Run: headless pygame with SDL's dummy video driver; simulated clock (each Clock.tick advances the game by its frame time, no real sleeping); random seed 0; keys injected as events and as key.get_pressed() state; no mouse input.
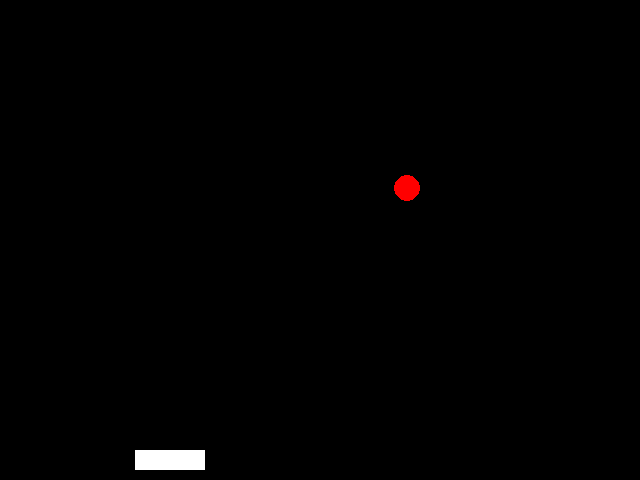
Frame 1 of 4 · flips 1–60 · no input
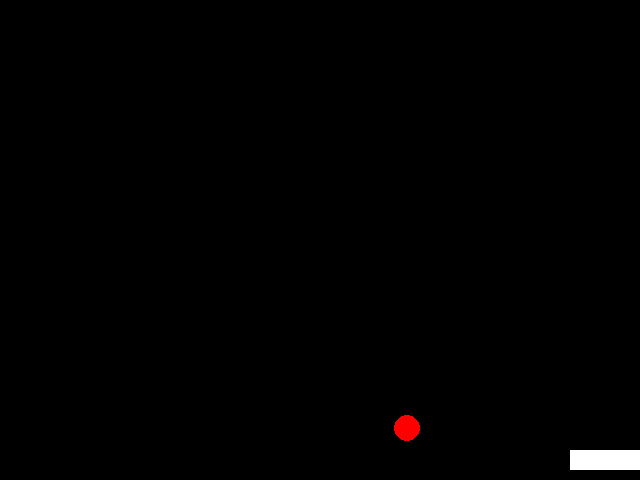
Frame 2 of 4 · flips 61–180 · tapped SPACE, RETURN · held RIGHT (→), D
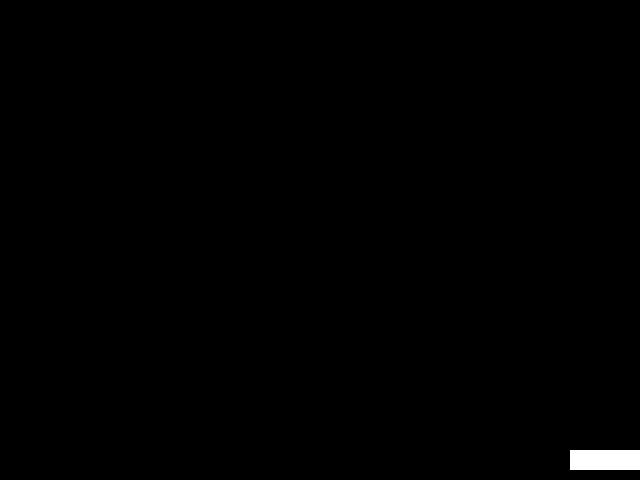
Frame 3 of 4 · flips 181–300 · held DOWN (↓), S
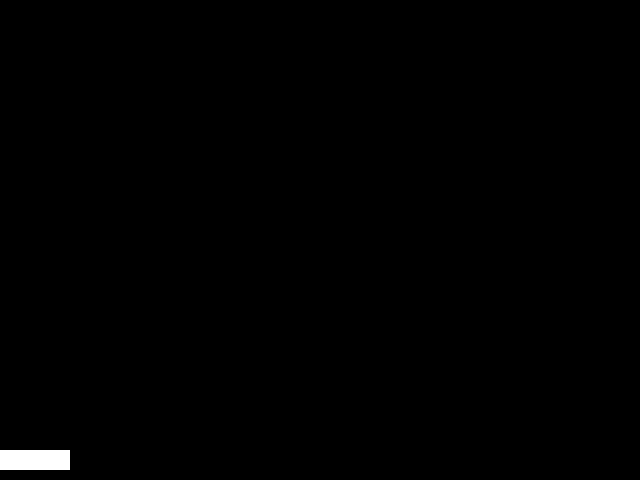
Frame 4 of 4 · flips 301–420 · held LEFT (←), A, UP (↑), W

The pygame program that drew these frames:

"""
Chapter_30 is about working on pygame the ball bouncing game
Created on: 2/16/24
Modified on:3/17/24 by Trinish Jha
Modified on: 3/15/24 by Rahul Tevatia
"""
import pygame
import random

# Initialize pygame
pygame.init()
# Screen setup
width = 640
height = 480
screen = pygame.display.set_mode((width, height))
clock = pygame.time.Clock()
dt = 0

# Settings for bar
bar_width = 70
bar_length = 20
bar_x = 135
bar_y = 450
bar_speed = 5

# Settings for ball
ball_radius = 13
ball_pos_x = random.randint(ball_radius, width - ball_radius)
ball_pos_y = 70
ball_speed = 2
# ball_moving = True

running = True
while running:
    # poll for events
    # pygame.QUIT event means the user clicked X to close your window
    for event in pygame.event.get():
        if event.type == pygame.QUIT:
            running = False

    # fill the screen with a color to wipe away anything from last frame
    screen.fill("black")

    keys = pygame.key.get_pressed()
    if keys[pygame.K_LEFT] and bar_x > 0:
        bar_x -= bar_speed
    if keys[pygame.K_RIGHT] and bar_x < width - bar_width:
        bar_x += bar_speed

    # Draw the basket
    paddle = pygame.draw.rect(screen, (255, 255, 255), [bar_x, bar_y, bar_width, bar_length])

    # Draw the ball
    ball = pygame.draw.circle(screen, "red", (ball_pos_x, ball_pos_y), ball_radius)
    ball_pos_y += ball_speed
    # simple collision detection
    if ball_pos_y >= bar_y and bar_x <= ball_pos_x <= bar_x + bar_width:
        ball_speed *= -1
        ball_pos_y += ball_speed
    if ball.top <= 0:
        ball_pos_y += -ball_speed

    pygame.display.flip()

    dt = clock.tick(60) / 1000

pygame.quit()
